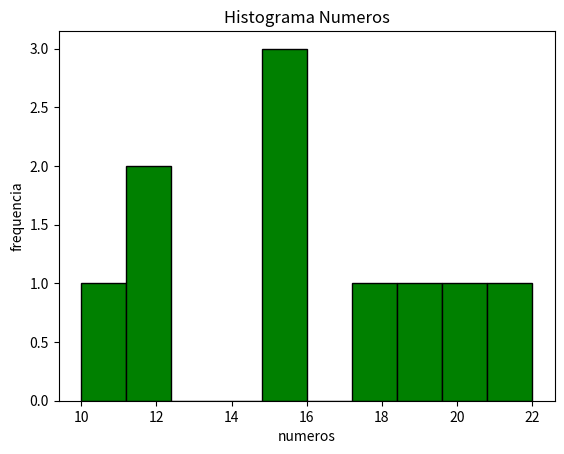

Write the Python code that produced this figure.
import numpy as np 
import statistics
import matplotlib.pyplot as plt
import random
from collections import Counter

numeros = [12,15,12,18,20,15,22,19,15,10]
print("O desvio padrão é: ", np.std(numeros))
print("A variancia é: ", np.var(numeros))

print("A media é: ", statistics.mean(numeros))
print("A mediana é: ", statistics.median(numeros))
print("A moda é: ", statistics.multimode(numeros))

# frequencia = {x:numeros.count(x) for x in set(numeros)}
frequencia =Counter(numeros)
print("Frequencia: ",frequencia)

#plt.hist(numeros, bins=range(min(numeros), max(numeros)+2), color="green", edgecolor="black")
plt.hist(numeros,color='green', edgecolor='black')
plt.title("Histograma Numeros")
plt.xlabel("numeros")
plt.ylabel("frequencia")
plt.show()
